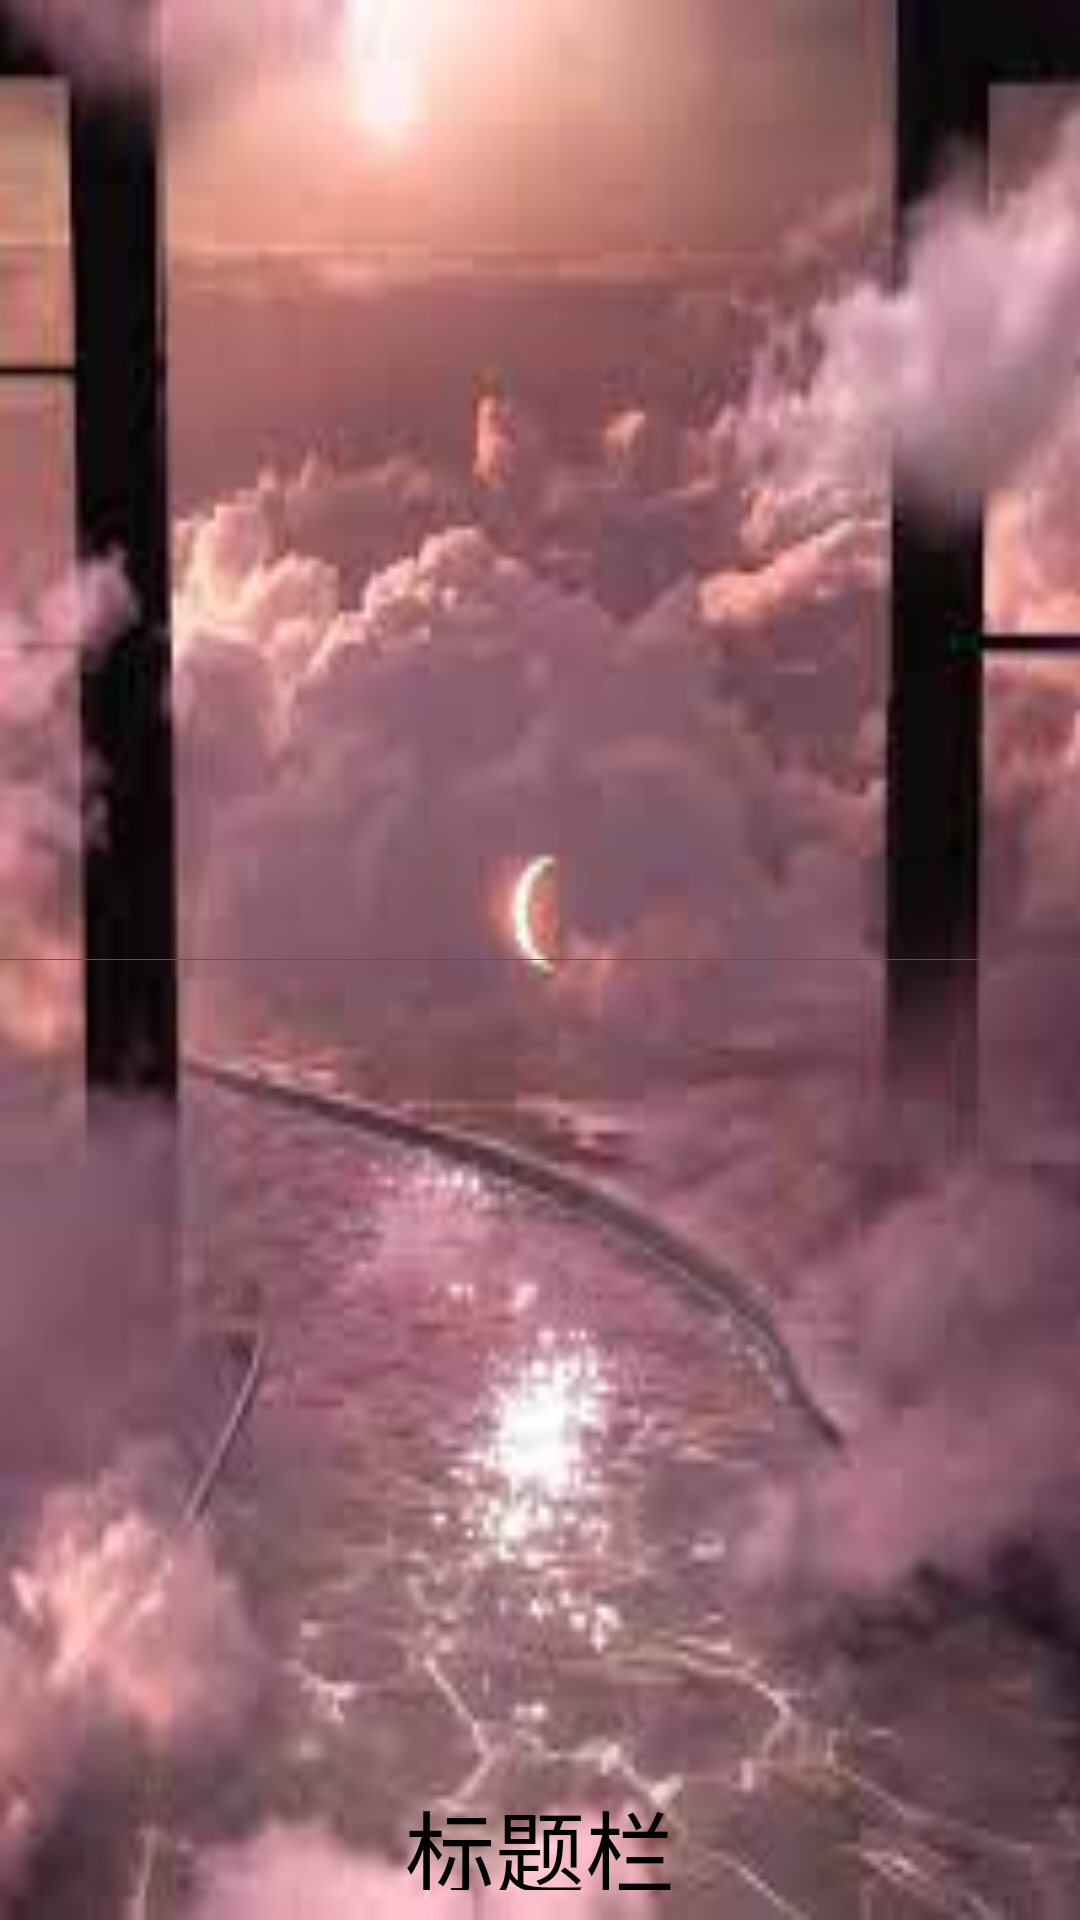

This screen was rendered from an Android layout file. Write that file and the resources it references.
<!-- AndroidManifest.xml: application theme Theme.MyPractise.AppBarOverlay -->
<!-- res/layout/layout_title_bar.xml -->
<?xml version="1.0" encoding="utf-8"?>
<RelativeLayout xmlns:android="http://schemas.android.com/apk/res/android"
    xmlns:app="http://schemas.android.com/apk/res-auto"
    android:layout_width="match_parent"
    android:layout_height="112dp"
    android:layout_centerInParent="true"
    android:background="@mipmap/wm_1">

    <View
        android:layout_width="match_parent"
        android:layout_height="0.1dp"
        android:layout_centerInParent="true"
        android:background="@color/red" />

    <LinearLayout
        android:layout_width="match_parent"
        android:layout_height="56dp"
        android:layout_alignParentBottom="true"
        android:elevation="5dp"
        android:padding="10dp">

        <ImageView
            android:id="@+id/title_drawer"
            android:layout_width="30dp"
            android:layout_height="wrap_content"

            android:contentDescription="@string/str_drawer"
            app:srcCompat="@mipmap/menu" />

        <TextView
            android:id="@+id/title_text"
            android:layout_width="0dp"
            android:layout_height="match_parent"
            android:layout_weight="2"
            android:gravity="center"
            android:text="@string/str_titleBar"
            android:textColor="@color/black"
            android:textSize="30sp" />

        <ImageView
            android:id="@+id/title_menu"
            android:layout_width="30dp"
            android:layout_height="match_parent"
            android:contentDescription="@string/str_drop_down"
            app:srcCompat="@drawable/ic_circle_drop_down" />

    </LinearLayout>
</RelativeLayout>
<!-- resources referenced by this layout -->
<resources>
  <color name="black">#FF000000</color>
  <color name="red">#E61A1A</color>
  <!-- mipmap menu: png bitmap (mipmap-xxhdpi, 3327 bytes) -->
  <!-- mipmap wm_1: jpg bitmap (mipmap-xxhdpi, 116121 bytes) -->
  <string name="str_drawer">抽屉布局</string>
  <string name="str_drop_down">显示pop</string>
  <string name="str_titleBar">标题栏</string>
  <style name="Theme.MyPractise.AppBarOverlay" />
</resources>
